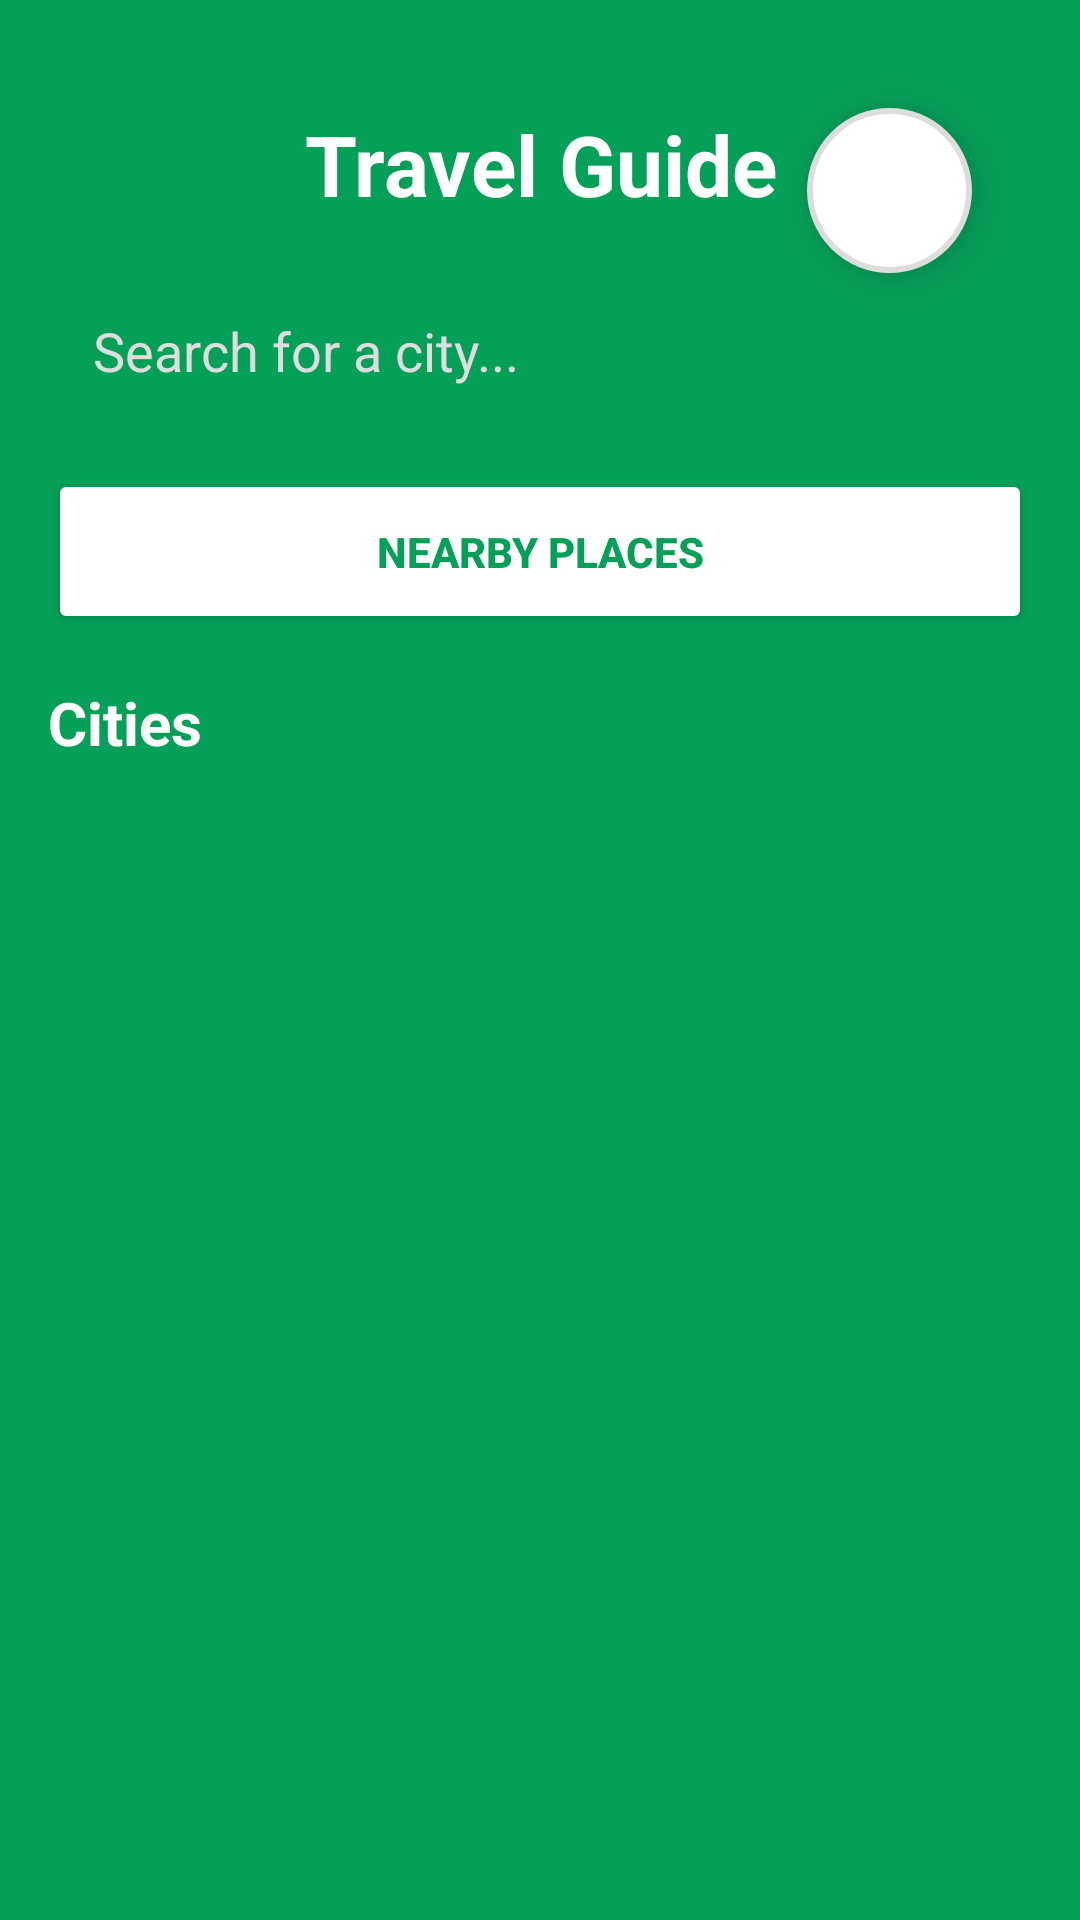

Layout XML and referenced resources for this Android screen:
<!-- AndroidManifest.xml: application theme Theme.FProject -->
<!-- res/layout/activity_home.xml -->
<?xml version="1.0" encoding="utf-8"?>
<FrameLayout xmlns:android="http://schemas.android.com/apk/res/android"
    android:id="@+id/fragment_container"
    android:layout_width="match_parent"
    android:layout_height="match_parent"
    android:background="#05A058"
    android:padding="16dp">

    
    <ImageView
        android:id="@+id/profileImage"
        android:layout_width="55dp"
        android:layout_height="55dp"
        android:layout_gravity="top|end"
        android:layout_marginTop="20dp"
        android:layout_marginEnd="20dp"
        android:scaleType="centerCrop"
        android:background="@drawable/circle_white"
        android:elevation="8dp"
        android:padding="3dp"
        android:clickable="true"
        android:focusable="true" />

    <LinearLayout
        android:orientation="vertical"
        android:layout_width="match_parent"
        android:layout_height="match_parent"
        android:paddingTop="20dp">

        
        <TextView
            android:id="@+id/homeTitle"
            android:layout_width="match_parent"
            android:layout_height="wrap_content"
            android:text="Travel Guide"
            android:textSize="28sp"
            android:textStyle="bold"
            android:textColor="#FFFFFF"
            android:gravity="center"
            android:layout_marginBottom="16dp"/>

        
        <EditText
            android:id="@+id/searchBar"
            android:layout_width="match_parent"
            android:layout_height="55dp"
            android:background="@drawable/edittext_bg"
            android:hint="Search for a city..."
            android:padding="15dp"
            android:textColorHint="#DDDDDD"
            android:textColor="#FFFFFF"
            android:elevation="4dp"
            android:layout_marginBottom="12dp"/>

        
        <Button
            android:id="@+id/nearbyButton"
            android:layout_width="match_parent"
            android:layout_height="55dp"
            android:text="Nearby Places"
            android:textColor="#05A058"
            android:backgroundTint="#FFFFFF"
            android:textStyle="bold"
            android:elevation="6dp"
            android:radius="25dp"
            android:layout_marginBottom="16dp"/>

        
        <TextView
            android:id="@+id/citiesLabel"
            android:layout_width="wrap_content"
            android:layout_height="wrap_content"
            android:text="Cities"
            android:textSize="20sp"
            android:textStyle="bold"
            android:textColor="#FFFFFF"
            android:layout_marginBottom="8dp"/>

        <androidx.recyclerview.widget.RecyclerView
            android:id="@+id/citiesRecycler"
            android:layout_width="match_parent"
            android:layout_height="0dp"
            android:layout_weight="1"
            android:clipToPadding="false"
            android:paddingBottom="16dp"/>

    </LinearLayout>
</FrameLayout>
<!-- resources referenced by this layout -->
<resources>
  <!-- drawable circle_white (drawable) -->
  <?xml version="1.0" encoding="utf-8"?>
  <shape xmlns:android="http://schemas.android.com/apk/res/android"
      android:shape="oval">
  
      <solid android:color="#FFFFFF"/>
      <stroke android:width="2dp" android:color="#DDDDDD"/>
  </shape>
  <!-- drawable edittext_bg (drawable) -->
  <?xml version="1.0" encoding="utf-8"?>
  <selector xmlns:android="http://schemas.android.com/apk/res/android">
      <shape xmlns:android="http://schemas.android.com/apk/res/android" android:shape="rectangle">
          <solid android:color="#1AFFFFFF" />
          <corners android:radius="25dp" />
          <stroke android:color="#FFFFFF" android:width="1dp" />
      </shape>
  
  </selector>
  <style name="Theme.FProject" parent="Base.Theme.FProject" />
  <style name="Base.Theme.FProject" parent="Theme.Material3.DayNight.NoActionBar">
          
          
      </style>
</resources>
